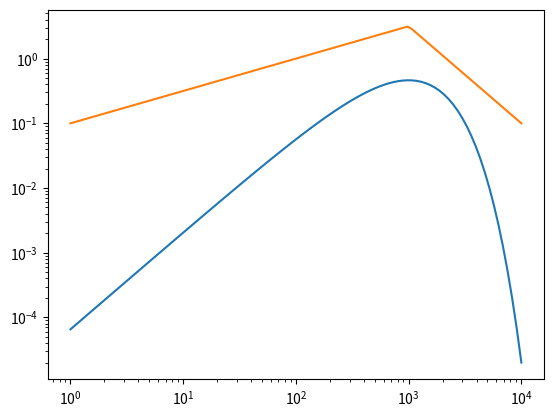

Reproduce this figure in Python.
#! /usr/bin/env python3

import numpy as np, math
gamma = np.logspace(0,4,100)
def Maxwell(gamma,avggamma):
    y = []
    for i in gamma:
        y.append( 2.0/math.sqrt(math.pi)*math.sqrt(27.0*i/(8.0*pow(avggamma,3)))*math.exp(-3.0*i/(2.0*avggamma)) )
    return y

def BrokenPL(gamma,p1,p2,gammabreak):
    y = []
    a = 1.0e5
    for i in gamma:
        if i <= gammabreak:
            y.append( a*math.pow(gammabreak,p1-p2)*pow(i,-p1) )
        elif i > gammabreak:
            y.append( a*pow(i,-p2) )
    return y

import matplotlib.pyplot as plt
plt.loglog(gamma,gamma*Maxwell(gamma,1000))
plt.loglog(gamma,gamma*BrokenPL(gamma,0.5,2.5,1000))
plt.show()

#d = Maxwell(gamma,5000)
#for i in range(len(gamma)):
#    print(gamma[i], d[i])
